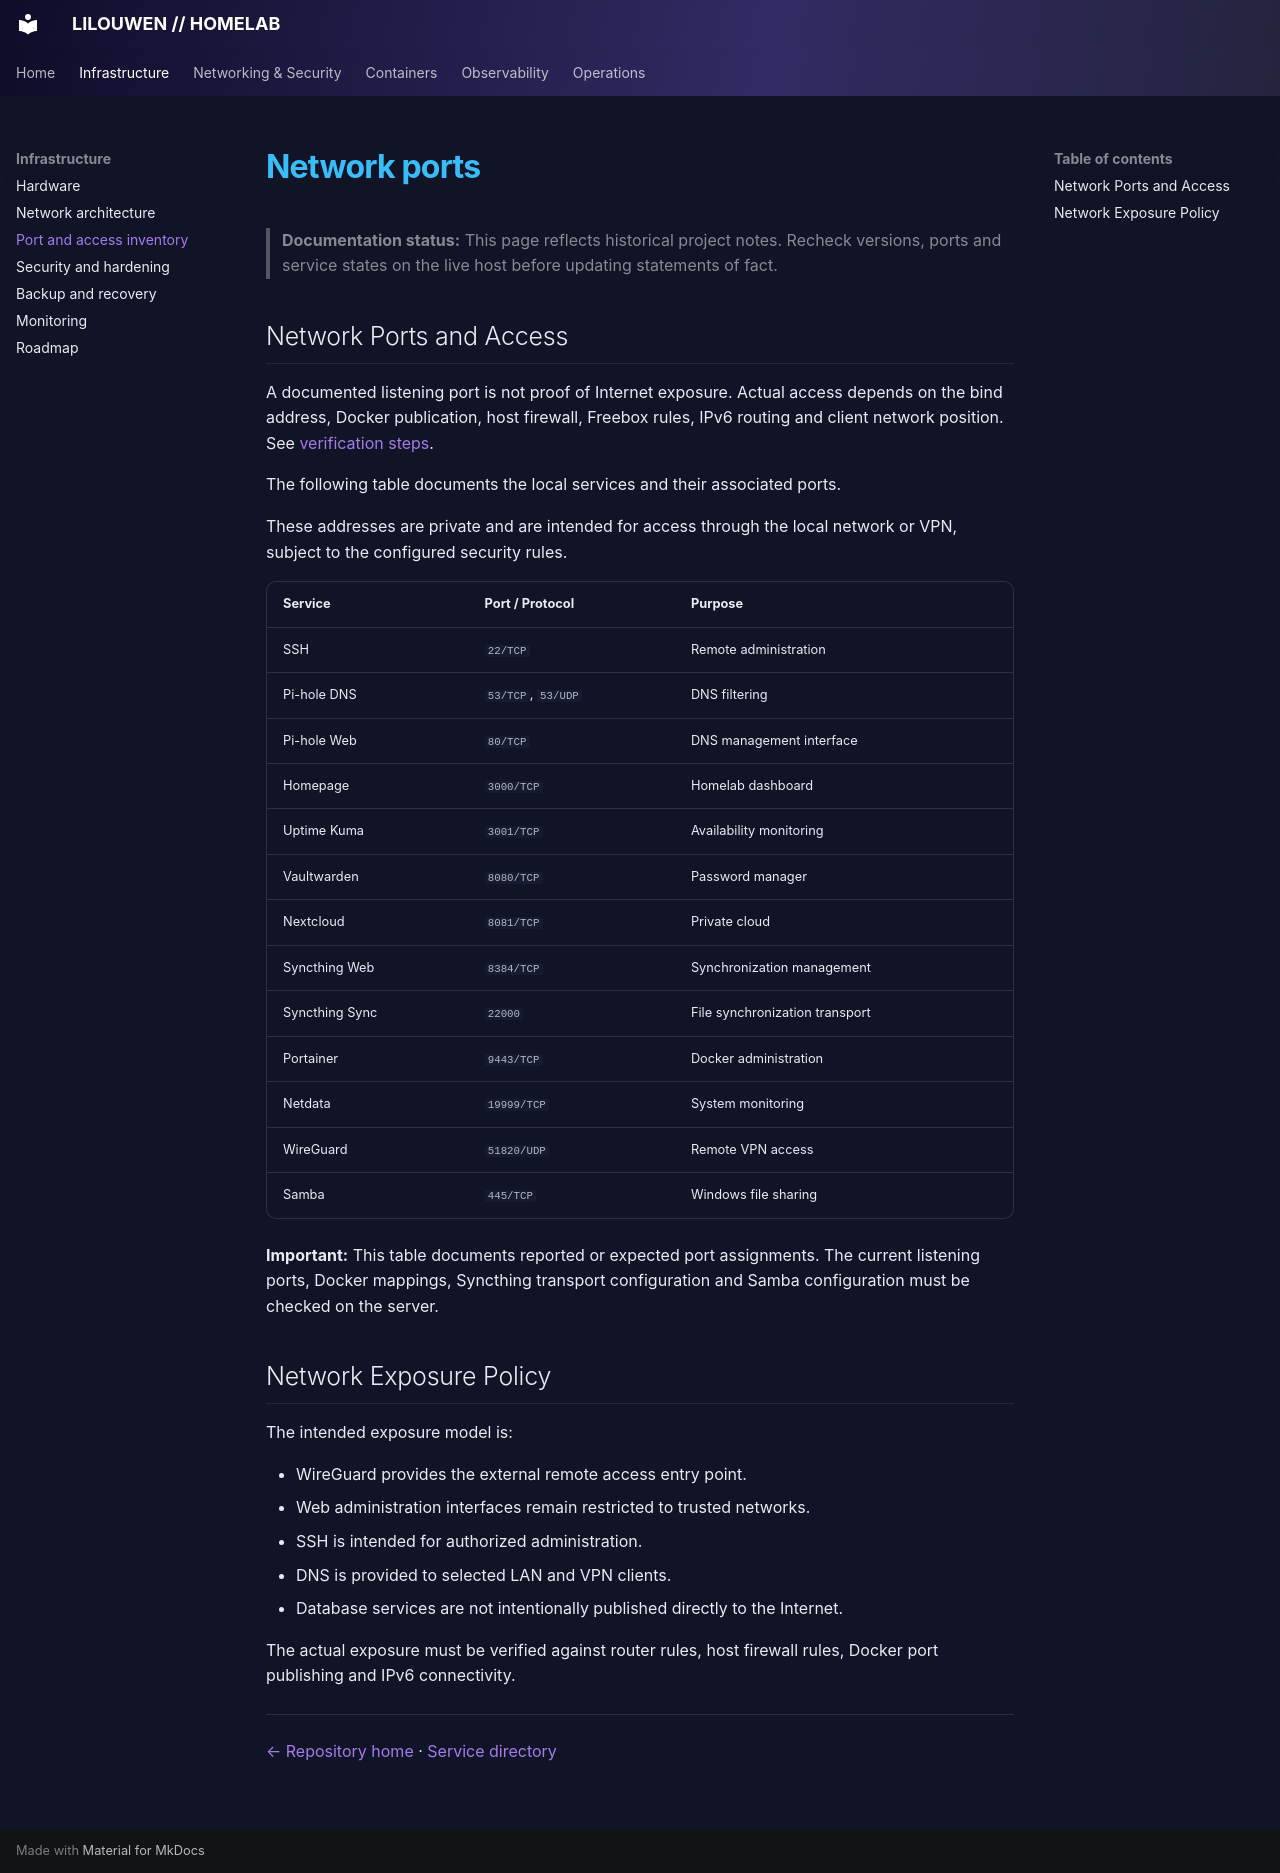

repository: lilouwen/homelab · page: network-ports/index.html · generator: mkdocs

# Network ports

> **Documentation status:** This page reflects historical project notes. Recheck versions, ports and service states on the live host before updating statements of fact.

## Network Ports and Access

A documented listening port is not proof of Internet exposure. Actual access depends on the bind address, Docker publication, host firewall, Freebox rules, IPv6 routing and client network position. See [verification steps](guides/verification.md).

The following table documents the local services and their associated ports.

These addresses are private and are intended for access through the local network or VPN, subject to the configured security rules.

| Service | Port / Protocol | Purpose |
|---|---|---|
| SSH | `22/TCP` | Remote administration |
| Pi-hole DNS | `53/TCP`, `53/UDP` | DNS filtering |
| Pi-hole Web | `80/TCP` | DNS management interface |
| Homepage | `3000/TCP` | Homelab dashboard |
| Uptime Kuma | `3001/TCP` | Availability monitoring |
| Vaultwarden | `8080/TCP` | Password manager |
| Nextcloud | `8081/TCP` | Private cloud |
| Syncthing Web | `8384/TCP` | Synchronization management |
| Syncthing Sync | `22000` | File synchronization transport |
| Portainer | `9443/TCP` | Docker administration |
| Netdata | `19999/TCP` | System monitoring |
| WireGuard | `51820/UDP` | Remote VPN access |
| Samba | `445/TCP` | Windows file sharing |

**Important:** This table documents reported or expected port assignments. The current listening ports, Docker mappings, Syncthing transport configuration and Samba configuration must be checked on the server.

## Network Exposure Policy

The intended exposure model is:

- WireGuard provides the external remote access entry point.
- Web administration interfaces remain restricted to trusted networks.
- SSH is intended for authorized administration.
- DNS is provided to selected LAN and VPN clients.
- Database services are not intentionally published directly to the Internet.

The actual exposure must be verified against router rules, host firewall rules, Docker port publishing and IPv6 connectivity.

---

[← Repository home](../README.md) · [Service directory](services/README.md)
